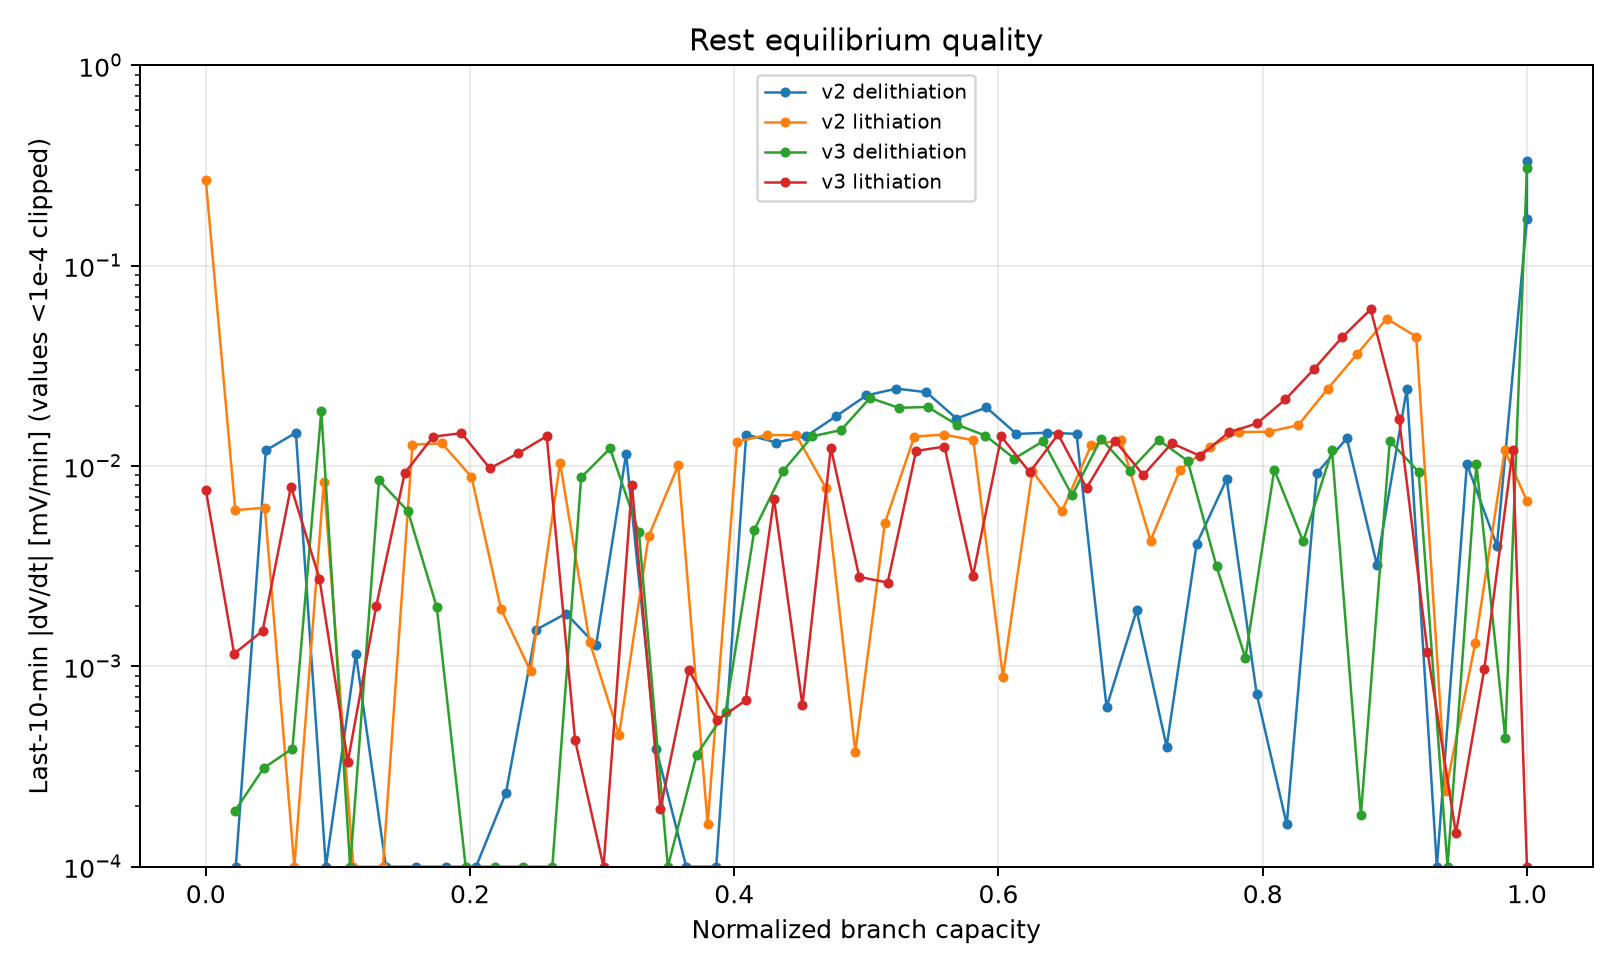

Source data for this figure (header and first rows):
replicate, step_number, branch, pulse_no, cumulative_capacity_Ah, rest_start, rest_end, programmed_rest_duration_min, measured_rest_duration_min, rest_start_voltage_V, rest_end_voltage_V, last_10_min_slope_mV_per_min, last_10_min_abs_dVdt_mV_per_min, record_count, tail_record_count, is_initial_gitt_rest, branch_capacity_Ah, q_norm
v2, 6, lithiation, 0, 0.0, 2026-09-07 04:45:47, 2026-09-07 06:45:47, 120.0, 120.0, 1.467, 0.9161, -0.2683, 0.2683, 7201, 601, True, 0.00179, 0.0
v2, 8, lithiation, 1, 4e-05, 2026-09-07 06:55:47, 2026-09-07 08:55:47, 120.0, 120.0, 0.4579, 0.4812, 0.006025, 0.006025, 7201, 601, False, 0.00179, 0.02235
v2, 10, lithiation, 2, 8e-05, 2026-09-07 09:05:47, 2026-09-07 11:05:47, 120.0, 120.0, 0.3342, 0.3557, 0.006192, 0.006192, 7201, 601, False, 0.00179, 0.04469
v2, 12, lithiation, 3, 0.00012, 2026-09-07 11:15:47, 2026-09-07 13:15:47, 120.0, 120.0, 0.2557, 0.2763, 9.386349439286922e-05, 9.386349439286922e-05, 7201, 601, False, 0.00179, 0.06704
v2, 14, lithiation, 4, 0.00016, 2026-09-07 13:25:47, 2026-09-07 15:25:47, 120.0, 120.0, 0.2047, 0.2224, 0.008361, 0.008361, 7201, 601, False, 0.00179, 0.08939
v2, 16, lithiation, 5, 0.0002, 2026-09-07 15:35:47, 2026-09-07 17:35:47, 120.0, 120.0, 0.1924, 0.2105, 9.950193750663747e-05, 9.950193750663747e-05, 7201, 601, False, 0.00179, 0.1117
v2, 18, lithiation, 6, 0.00024, 2026-09-07 17:45:47, 2026-09-07 19:45:46, 120.0, 120, 0.1884, 0.2087, 9.519018689315972e-05, 9.519018689315972e-05, 7201, 601, False, 0.00179, 0.1341
v2, 20, lithiation, 7, 0.00028, 2026-09-07 19:55:46, 2026-09-07 21:55:46, 120.0, 120.0, 0.1839, 0.2065, 0.0128, 0.0128, 7201, 601, False, 0.00179, 0.1564
v2, 22, lithiation, 8, 0.00032, 2026-09-07 22:05:46, 2026-09-08 00:05:46, 120.0, 120.0, 0.1782, 0.2026, 0.01297, 0.01297, 7201, 601, False, 0.00179, 0.1788
v2, 24, lithiation, 9, 0.00036, 2026-09-08 00:15:46, 2026-09-08 02:15:46, 120.0, 120.0, 0.1713, 0.1955, 0.008828, 0.008828, 7201, 601, False, 0.00179, 0.2011
v2, 26, lithiation, 10, 0.0004, 2026-09-08 02:25:46, 2026-09-08 04:25:46, 120.0, 120.0, 0.163, 0.1853, 0.001933, 0.001933, 7201, 601, False, 0.00179, 0.2235
v2, 28, lithiation, 11, 0.00044, 2026-09-08 04:35:46, 2026-09-08 06:35:46, 120.0, 120.0, 0.1537, 0.1747, 0.0009459, 0.0009459, 7201, 601, False, 0.00179, 0.2458
v2, 30, lithiation, 12, 0.00048, 2026-09-08 06:45:46, 2026-09-08 08:45:46, 120.0, 120.0, 0.1446, 0.165, 0.0104, 0.0104, 7201, 601, False, 0.00179, 0.2682
v2, 32, lithiation, 13, 0.00052, 2026-09-08 08:55:46, 2026-09-08 10:55:45, 120.0, 120, 0.1364, 0.1563, 0.00133, 0.00133, 7201, 601, False, 0.00179, 0.2905
v2, 34, lithiation, 14, 0.00056, 2026-09-08 11:05:45, 2026-09-08 13:05:45, 120.0, 120.0, 0.1293, 0.1498, 0.0004541, 0.0004541, 7201, 601, False, 0.00179, 0.3128
v2, 36, lithiation, 15, 0.0006, 2026-09-08 13:15:45, 2026-09-08 15:15:45, 120.0, 120.0, 0.1225, 0.1431, 0.004463, 0.004463, 7201, 601, False, 0.00179, 0.3352
v2, 38, lithiation, 16, 0.00064, 2026-09-08 15:25:45, 2026-09-08 17:25:45, 120.0, 120.0, 0.1163, 0.1358, 0.01007, 0.01007, 7201, 601, False, 0.00179, 0.3575
v2, 40, lithiation, 17, 0.00068, 2026-09-08 17:35:45, 2026-09-08 19:35:44, 120.0, 120, 0.1119, 0.1311, 0.0001638, 0.0001638, 7201, 601, False, 0.00179, 0.3799
v2, 42, lithiation, 18, 0.00072, 2026-09-08 19:45:44, 2026-09-08 21:45:44, 120.0, 120.0, 0.1093, 0.129, 0.01323, 0.01323, 7201, 601, False, 0.00179, 0.4022
v2, 44, lithiation, 19, 0.00076, 2026-09-08 21:55:44, 2026-09-08 23:55:44, 120.0, 120.0, 0.1072, 0.127, 0.0143, 0.0143, 7201, 601, False, 0.00179, 0.4246
v2, 46, lithiation, 20, 0.0008, 2026-09-09 00:05:44, 2026-09-09 02:05:44, 120.0, 120.0, 0.1057, 0.1257, 0.01424, 0.01424, 7201, 601, False, 0.00179, 0.4469
v2, 48, lithiation, 21, 0.00084, 2026-09-09 02:15:44, 2026-09-09 04:15:44, 120.0, 120.0, 0.1048, 0.1251, 0.007796, 0.007796, 7201, 601, False, 0.00179, 0.4693
v2, 50, lithiation, 22, 0.00088, 2026-09-09 04:25:44, 2026-09-09 06:25:44, 120.0, 120.0, 0.1041, 0.1249, 0.0003738, 0.0003738, 7201, 601, False, 0.00179, 0.4916
v2, 52, lithiation, 23, 0.00092, 2026-09-09 06:35:44, 2026-09-09 08:35:44, 120.0, 120.0, 0.1033, 0.1248, 0.005187, 0.005187, 7201, 601, False, 0.00179, 0.514
v2, 54, lithiation, 24, 0.00096, 2026-09-09 08:45:44, 2026-09-09 10:45:43, 120.0, 120, 0.1027, 0.1246, 0.01404, 0.01404, 7201, 601, False, 0.00179, 0.5363
v2, 56, lithiation, 25, 0.001, 2026-09-09 10:55:43, 2026-09-09 12:55:43, 120.0, 120.0, 0.102, 0.1244, 0.01436, 0.01436, 7201, 601, False, 0.00179, 0.5587
v2, 58, lithiation, 26, 0.00104, 2026-09-09 13:05:43, 2026-09-09 15:05:43, 120.0, 120.0, 0.1012, 0.1242, 0.01346, 0.01346, 7201, 601, False, 0.00179, 0.581
v2, 60, lithiation, 27, 0.00108, 2026-09-09 15:15:43, 2026-09-09 17:15:43, 120.0, 120.0, 0.1002, 0.124, 0.0008886, 0.0008886, 7201, 601, False, 0.00179, 0.6034
v2, 62, lithiation, 28, 0.00112, 2026-09-09 17:25:43, 2026-09-09 19:25:43, 120.0, 120.0, 0.0992, 0.1237, 0.009441, 0.009441, 7201, 601, False, 0.00179, 0.6257
v2, 64, lithiation, 29, 0.00116, 2026-09-09 19:35:43, 2026-09-09 21:35:43, 120.0, 120.0, 0.098, 0.1234, 0.005948, 0.005948, 7201, 601, False, 0.00179, 0.648
v2, 66, lithiation, 30, 0.0012, 2026-09-09 21:45:43, 2026-09-09 23:45:43, 120.0, 120.0, 0.0967, 0.123, 0.0128, 0.0128, 7201, 601, False, 0.00179, 0.6704
v2, 68, lithiation, 31, 0.00124, 2026-09-09 23:55:43, 2026-09-10 01:55:43, 120.0, 120.0, 0.0952, 0.1226, 0.01343, 0.01343, 7201, 601, False, 0.00179, 0.6927
v2, 70, lithiation, 32, 0.00128, 2026-09-10 02:05:43, 2026-09-10 04:05:43, 120.0, 120.0, 0.0936, 0.1222, 0.004247, 0.004247, 7201, 601, False, 0.00179, 0.7151
v2, 72, lithiation, 33, 0.00132, 2026-09-10 04:15:43, 2026-09-10 06:15:43, 120.0, 120.0, 0.0917, 0.1216, 0.009596, 0.009596, 7201, 601, False, 0.00179, 0.7374
v2, 74, lithiation, 34, 0.00136, 2026-09-10 06:25:43, 2026-09-10 08:25:43, 120.0, 120.0, 0.0897, 0.121, 0.01249, 0.01249, 7201, 601, False, 0.00179, 0.7598
v2, 76, lithiation, 35, 0.0014, 2026-09-10 08:35:43, 2026-09-10 10:35:42, 120.0, 120, 0.0874, 0.1203, 0.01478, 0.01478, 7201, 601, False, 0.00179, 0.7821
v2, 78, lithiation, 36, 0.00144, 2026-09-10 10:45:43, 2026-09-10 12:45:42, 120.0, 120, 0.085, 0.1194, 0.01484, 0.01484, 7201, 601, False, 0.00179, 0.8045
v2, 80, lithiation, 37, 0.00148, 2026-09-10 12:55:43, 2026-09-10 14:55:43, 120.0, 120.0, 0.0826, 0.1182, 0.01598, 0.01598, 7201, 601, False, 0.00179, 0.8268
v2, 82, lithiation, 38, 0.00152, 2026-09-10 15:05:43, 2026-09-10 17:05:43, 120.0, 120.0, 0.0796, 0.1165, 0.02428, 0.02428, 7201, 601, False, 0.00179, 0.8492
v2, 84, lithiation, 39, 0.00156, 2026-09-10 17:15:43, 2026-09-10 19:15:42, 120.0, 120, 0.0768, 0.1136, 0.03626, 0.03626, 7201, 601, False, 0.00179, 0.8715
v2, 86, lithiation, 40, 0.0016, 2026-09-10 19:25:42, 2026-09-10 21:25:42, 120.0, 120.0, 0.0738, 0.1078, 0.05445, 0.05445, 7201, 601, False, 0.00179, 0.8939
v2, 88, lithiation, 41, 0.00164, 2026-09-10 21:35:42, 2026-09-10 23:35:42, 120.0, 120.0, 0.0705, 0.0971, 0.04424, 0.04424, 7201, 601, False, 0.00179, 0.9162
v2, 90, lithiation, 42, 0.00168, 2026-09-10 23:45:42, 2026-09-11 01:45:41, 120.0, 120, 0.0671, 0.0894, 0.0002398, 0.0002398, 7201, 601, False, 0.00179, 0.9385
v2, 92, lithiation, 43, 0.00172, 2026-09-11 01:55:41, 2026-09-11 03:55:41, 120.0, 120.0, 0.0646, 0.0875, 0.001308, 0.001308, 7201, 601, False, 0.00179, 0.9609
v2, 94, lithiation, 44, 0.00176, 2026-09-11 04:05:41, 2026-09-11 06:05:41, 120.0, 120.0, 0.0628, 0.0873, 0.01199, 0.01199, 7201, 601, False, 0.00179, 0.9832
v2, 96, lithiation, 45, 0.00179, 2026-09-11 06:13:34, 2026-09-11 08:13:34, 120.0, 120.0, 0.062, 0.0874, 0.006679, 0.006679, 7201, 601, False, 0.00179, 1
v2, 98, delithiation, 1, 4e-05, 2026-09-11 08:23:34, 2026-09-11 10:23:34, 120.0, 120.0, 0.1089, 0.0884, -8.304501171476049e-15, 8.304501171476049e-15, 7201, 601, False, 0.00176, 0.02273
v2, 100, delithiation, 2, 8e-05, 2026-09-11 10:33:34, 2026-09-11 12:33:34, 120.0, 120.0, 0.1125, 0.0896, -0.01197, 0.01197, 7201, 601, False, 0.00176, 0.04545
v2, 102, delithiation, 3, 0.00012, 2026-09-11 12:43:34, 2026-09-11 14:43:34, 120.0, 120.0, 0.1201, 0.0931, -0.01466, 0.01466, 7201, 601, False, 0.00176, 0.06818
v2, 104, delithiation, 4, 0.00016, 2026-09-11 14:53:34, 2026-09-11 16:53:34, 120.0, 120.0, 0.1329, 0.1134, 1.4445403911913986e-15, 1.4445403911913986e-15, 7201, 601, False, 0.00176, 0.09091
v2, 106, delithiation, 5, 0.0002, 2026-09-11 17:03:34, 2026-09-11 19:03:33, 120.0, 120, 0.1413, 0.1226, -0.00115, 0.00115, 7201, 601, False, 0.00176, 0.1136
v2, 108, delithiation, 6, 0.00024, 2026-09-11 19:13:34, 2026-09-11 21:13:33, 120.0, 120, 0.1449, 0.1261, -4.837455876285364e-15, 4.837455876285364e-15, 7201, 601, False, 0.00176, 0.1364
v2, 110, delithiation, 7, 0.00028, 2026-09-11 21:23:34, 2026-09-11 23:23:33, 120.0, 120, 0.1467, 0.1278, -7.177878425078124e-15, 7.177878425078124e-15, 7201, 601, False, 0.00176, 0.1591
v2, 112, delithiation, 8, 0.00032, 2026-09-11 23:33:34, 2026-09-12 01:33:33, 120.0, 120, 0.1477, 0.1288, -1.3016633811710272e-14, 1.3016633811710272e-14, 7201, 601, False, 0.00176, 0.1818
v2, 114, delithiation, 9, 0.00036, 2026-09-12 01:43:33, 2026-09-12 03:43:33, 120.0, 120.0, 0.1483, 0.1294, 4.914333587927193e-15, 4.914333587927193e-15, 7201, 601, False, 0.00176, 0.2045
v2, 116, delithiation, 10, 0.0004, 2026-09-12 03:53:33, 2026-09-12 05:53:33, 120.0, 120.0, 0.149, 0.1298, -0.0002345, 0.0002345, 7201, 601, False, 0.00176, 0.2273
v2, 118, delithiation, 11, 0.00044, 2026-09-12 06:03:33, 2026-09-12 08:03:33, 120.0, 120.0, 0.1495, 0.1301, -0.001523, 0.001523, 7201, 601, False, 0.00176, 0.25
v2, 120, delithiation, 12, 0.00048, 2026-09-12 08:13:33, 2026-09-12 10:13:32, 120.0, 120, 0.1501, 0.1303, -0.001836, 0.001836, 7201, 601, False, 0.00176, 0.2727
v2, 122, delithiation, 13, 0.00052, 2026-09-12 10:23:32, 2026-09-12 12:23:32, 120.0, 120.0, 0.1507, 0.1305, -0.001277, 0.001277, 7201, 601, False, 0.00176, 0.2955
v2, 124, delithiation, 14, 0.00056, 2026-09-12 12:33:32, 2026-09-12 14:33:32, 120.0, 120.0, 0.1513, 0.1307, -0.01153, 0.01153, 7201, 601, False, 0.00176, 0.3182
... 125 more rows
